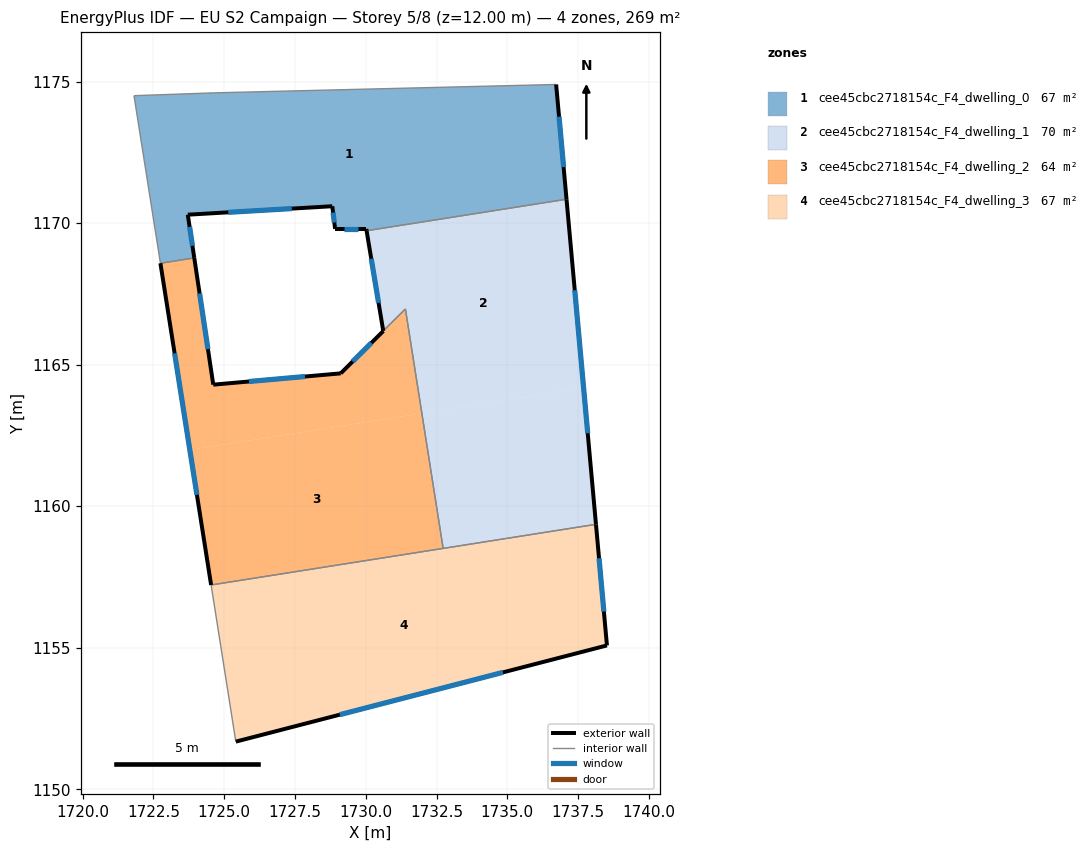
=== STOREY PLAN SPEC (per zone: floor XY polygon, exterior-wall plan segments, windows/doors) ===
zone 1: cee45cbc2718154c_F4_dwelling_0  (67.2 m²)
  floor: (1736.72, 1174.90) (1737.09, 1170.84) (1730.03, 1169.73) (1730.02, 1169.80) (1728.92, 1169.80) (1728.82, 1170.60) (1723.71, 1170.30) (1723.94, 1168.77) (1722.75, 1168.58) (1721.81, 1174.50) (1724.61, 1174.60)
  exterior wall: (1730.02, 1169.80) – (1730.03, 1169.73)  [0.1 m]
  exterior wall: (1728.92, 1169.80) – (1730.02, 1169.80)  [1.1 m]
    window: (1729.23, 1169.80) – (1729.71, 1169.80)  [0.6 m²]
  exterior wall: (1728.82, 1170.60) – (1728.92, 1169.80)  [0.8 m]
    window: (1728.85, 1170.37) – (1728.89, 1170.02)  [0.5 m²]
  exterior wall: (1723.71, 1170.30) – (1728.82, 1170.60)  [5.1 m]
    window: (1725.14, 1170.38) – (1727.39, 1170.51)  [3.0 m²]
  exterior wall: (1723.94, 1168.77) – (1723.71, 1170.30)  [1.5 m]
    window: (1723.88, 1169.20) – (1723.78, 1169.87)  [0.9 m²]
  exterior wall: (1737.09, 1170.84) – (1736.72, 1174.90)  [4.1 m]
    window: (1736.99, 1171.98) – (1736.83, 1173.76)  [2.4 m²]
  interior walls: 5
zone 2: cee45cbc2718154c_F4_dwelling_1  (70.2 m²)
  floor: (1737.09, 1170.84) (1737.69, 1164.18) (1731.98, 1163.28) (1731.40, 1166.97) (1730.62, 1166.19) (1730.03, 1169.73)
  floor: (1737.69, 1164.18) (1738.13, 1159.36) (1732.73, 1158.51) (1731.98, 1163.28)
  exterior wall: (1730.03, 1169.73) – (1730.62, 1166.19)  [3.6 m]
    window: (1730.19, 1168.74) – (1730.45, 1167.19)  [2.1 m²]
  exterior wall: (1738.13, 1159.36) – (1737.09, 1170.84)  [11.5 m]
    window: (1737.84, 1162.58) – (1737.38, 1167.63)  [6.7 m²]
  interior walls: 4
zone 3: cee45cbc2718154c_F4_dwelling_2  (64.3 m²)
  floor: (1731.40, 1166.97) (1731.98, 1163.28) (1723.79, 1161.99) (1722.75, 1168.58) (1723.94, 1168.77) (1724.61, 1164.29) (1729.11, 1164.69) (1730.62, 1166.19)
  floor: (1731.98, 1163.28) (1732.73, 1158.51) (1724.54, 1157.22) (1723.79, 1161.99)
  exterior wall: (1724.61, 1164.29) – (1723.94, 1168.77)  [4.5 m]
    window: (1724.42, 1165.55) – (1724.13, 1167.52)  [2.6 m²]
  exterior wall: (1729.11, 1164.69) – (1724.61, 1164.29)  [4.5 m]
    window: (1727.85, 1164.58) – (1725.87, 1164.41)  [2.6 m²]
  exterior wall: (1722.75, 1168.58) – (1724.54, 1157.22)  [11.5 m]
    window: (1723.25, 1165.40) – (1724.04, 1160.40)  [6.7 m²]
  exterior wall: (1730.62, 1166.19) – (1730.62, 1166.19) – (1729.11, 1164.69)  [2.1 m]
    window: (1730.20, 1165.77) – (1730.20, 1165.77) – (1729.54, 1165.11)  [1.2 m²]
  interior walls: 4
zone 4: cee45cbc2718154c_F4_dwelling_3  (67.2 m²)
  floor: (1738.13, 1159.36) (1738.52, 1155.08) (1725.41, 1151.68) (1724.54, 1157.22)
  exterior wall: (1738.52, 1155.08) – (1738.13, 1159.36)  [4.3 m]
    window: (1738.41, 1156.28) – (1738.24, 1158.16)  [2.5 m²]
  exterior wall: (1725.41, 1151.68) – (1738.52, 1155.08)  [13.5 m]
    window: (1729.08, 1152.64) – (1734.85, 1154.13)  [7.9 m²]
  interior walls: 3

=== DERIVED (storey summary) ===
Building: EU S2 Campaign
Storey: 5 of 8  (floor level z = 12.00 m)
Storey gross floor area: 269.0 m²
Zones on this storey: 4
  - cee45cbc2718154c_F4_dwelling_0: floor 67.2 m²; exterior wall 12.7 m (38.1 m²); 5 window(s) 7.3 m²; WWR 19.2%
  - cee45cbc2718154c_F4_dwelling_1: floor 70.2 m²; exterior wall 15.1 m (45.3 m²); 2 window(s) 8.8 m²; WWR 19.3%
  - cee45cbc2718154c_F4_dwelling_2: floor 64.3 m²; exterior wall 22.7 m (68.0 m²); 4 window(s) 13.1 m²; WWR 19.3%
  - cee45cbc2718154c_F4_dwelling_3: floor 67.2 m²; exterior wall 17.8 m (53.5 m²); 2 window(s) 10.3 m²; WWR 19.3%
Zone adjacency (shared interzone walls):
  - cee45cbc2718154c_F4_dwelling_0 ↔ cee45cbc2718154c_F4_dwelling_1
  - cee45cbc2718154c_F4_dwelling_0 ↔ cee45cbc2718154c_F4_dwelling_2
  - cee45cbc2718154c_F4_dwelling_1 ↔ cee45cbc2718154c_F4_dwelling_2
  - cee45cbc2718154c_F4_dwelling_1 ↔ cee45cbc2718154c_F4_dwelling_3
  - cee45cbc2718154c_F4_dwelling_2 ↔ cee45cbc2718154c_F4_dwelling_3